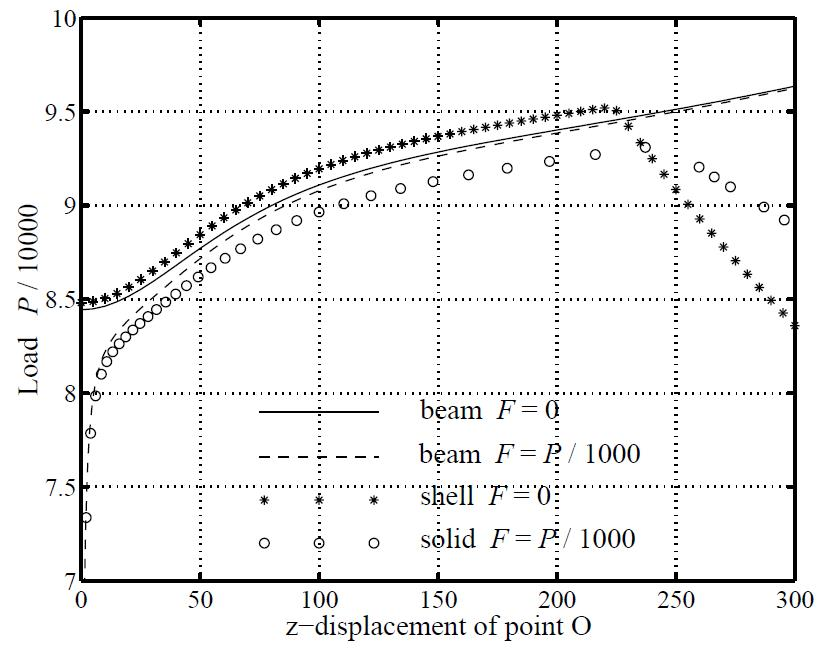

Values plotted in this chart, from the file beside it:
1.166442255249521, 7.004934210526317
1.178, 7.094
1.593, 7.296
2.399, 7.518
2.41, 7.607
2.812, 7.711
3.605, 7.829
4.004, 7.908
5.574, 8.031
7.141, 8.13
9.484, 8.214
13.77, 8.308
18.83, 8.382
24.28, 8.446
30.9, 8.525
36.73, 8.584
42.96, 8.653
49.19, 8.712
55.8, 8.776
61.64, 8.831
69.42, 8.89
76.42, 8.944
83.03, 8.988
91.59, 9.038
97.42, 9.072
106, 9.112
113, 9.141
121.1, 9.176
128.1, 9.201
136.7, 9.23
151.5, 9.275
167.8, 9.314
184.1, 9.354
198.9, 9.388
216, 9.428
231.5, 9.462
247.5, 9.497
262.6, 9.536
271.2, 9.556
279.7, 9.581
287.9, 9.6
296.8, 9.62
